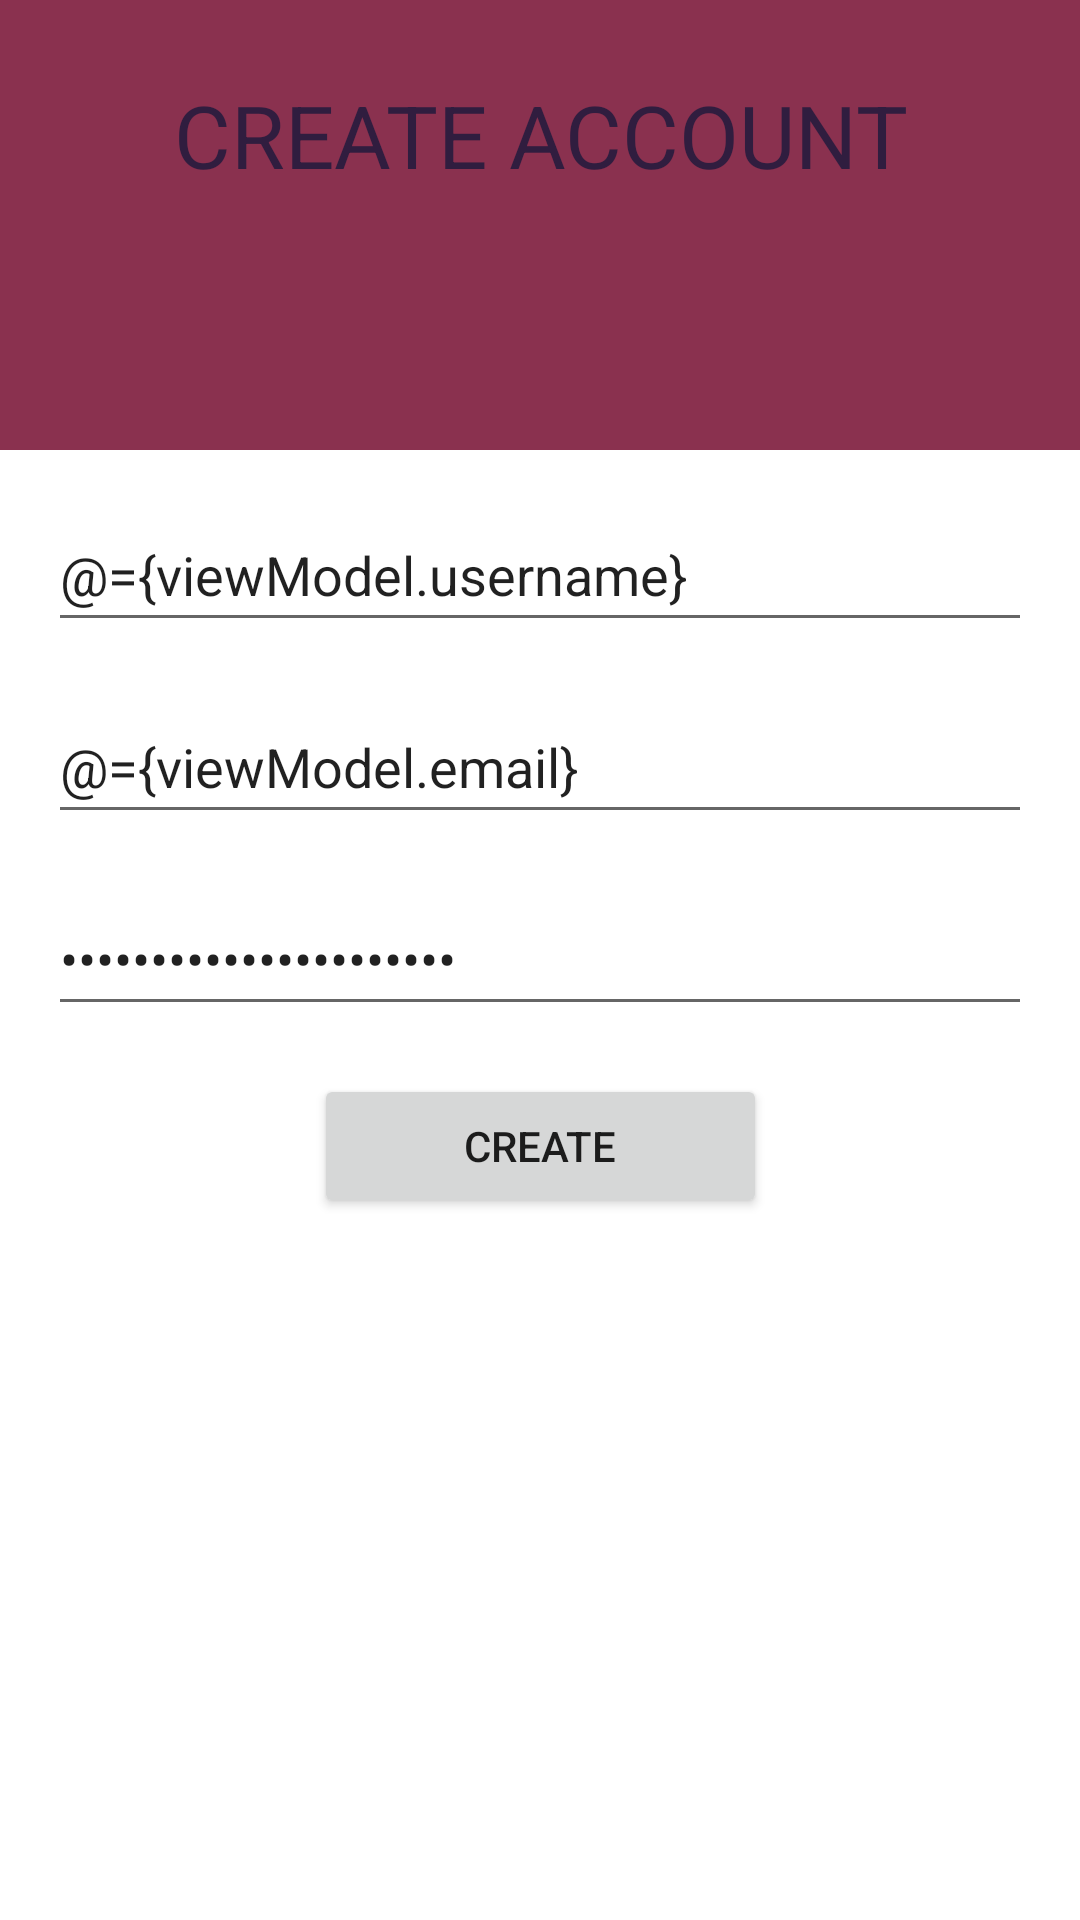

The Android layout XML behind this screen, and the referenced resources:
<!-- AndroidManifest.xml: application theme Theme.DINNERFORYOU -->
<!-- res/layout/fragment_sign_up_page.xml -->
<?xml version="1.0" encoding="utf-8"?>
<layout xmlns:android="http://schemas.android.com/apk/res/android"
    xmlns:tools="http://schemas.android.com/tools"
    xmlns:app="http://schemas.android.com/apk/res-auto"
    tools:context=".Fragments.SignUpPage">
    <data>
        <variable
            name="viewModel"
            type="com.example.dinnerforyou.SignUpViewModel" />
    </data>
    <androidx.constraintlayout.widget.ConstraintLayout
        android:layout_width="match_parent"
        android:layout_height="match_parent"
        android:id="@+id/signUpLayout"
        android:orientation="vertical"
        android:gravity="center_horizontal">

        <FrameLayout
            android:id="@+id/frame"
            android:layout_width="0dp"
            android:layout_height="150dp"
            android:background="@color/secondary"
            app:layout_constraintEnd_toEndOf="parent"
            app:layout_constraintStart_toStartOf="parent"
            app:layout_constraintTop_toTopOf="parent">

            <TextView
                android:id="@+id/header"
                android:layout_width="match_parent"
                android:layout_height="wrap_content"
                android:layout_marginBottom="30dp"
                android:text="@string/create_account"
                android:textColor="@color/primary"
                android:textSize="@dimen/headersize"
                android:textAlignment="center"
                android:layout_gravity="center"
                android:textStyle="normal"></TextView>
        </FrameLayout>

        <EditText
            android:id="@+id/usernameEdit"
            android:layout_width="match_parent"
            android:layout_height="wrap_content"
            android:layout_margin="@dimen/padding"
            android:hint="@string/enter_your_user_name_here"
            android:inputType="text"
            android:minHeight="48dp"
            app:layout_constraintTop_toBottomOf="@id/frame"
            app:layout_constraintEnd_toEndOf="parent"
            app:layout_constraintStart_toStartOf="parent"
            android:text="@={viewModel.username}"
            android:textColorHint="#757575"
            android:autofillHints=""></EditText>

        <EditText
            android:id="@+id/emailEdit"
            android:layout_width="match_parent"
            android:layout_height="wrap_content"
            android:layout_margin="@dimen/padding"
            android:hint="@string/enter_your_email_address_here"
            android:inputType="textEmailAddress"
            android:minHeight="48dp"
            app:layout_constraintTop_toBottomOf="@id/usernameEdit"
            app:layout_constraintEnd_toEndOf="parent"
            app:layout_constraintStart_toStartOf="parent"
            android:text="@={viewModel.email}"
            android:textColorHint="#757575"
            android:autofillHints=""></EditText>

        <EditText
            android:id="@+id/passwordEdit"
            android:layout_width="match_parent"
            android:layout_height="wrap_content"
            android:layout_margin="@dimen/padding"
            android:hint="@string/enter_your_password_here"
            android:inputType="textPassword"
            android:minHeight="48dp"
            app:layout_constraintTop_toBottomOf="@id/emailEdit"
            app:layout_constraintEnd_toEndOf="parent"
            app:layout_constraintStart_toStartOf="parent"
            android:text="@={viewModel.password}"
            android:textColorHint="#757575"
            android:autofillHints=""></EditText>

        <Button
            android:id="@+id/createAccountButton"
            android:layout_width="151dp"
            android:layout_height="wrap_content"
            android:gravity="center"
            app:layout_constraintTop_toBottomOf="@id/passwordEdit"
            app:layout_constraintEnd_toEndOf="parent"
            app:layout_constraintStart_toStartOf="parent"
            android:layout_margin="@dimen/padding"
            android:text="@string/create"></Button>
    </androidx.constraintlayout.widget.ConstraintLayout>
</layout>
<!-- resources referenced by this layout -->
<resources>
  <color name="primary">#301D3F</color>
  <color name="secondary">#8A314F</color>
  <dimen name="headersize">29sp</dimen>
  <dimen name="padding">16dp</dimen>
  <string name="create">CREATE</string>
  <string name="create_account">CREATE ACCOUNT</string>
  <string name="enter_your_email_address_here">Enter Your Email Address Here!</string>
  <string name="enter_your_password_here">Enter Your Password Here!</string>
  <string name="enter_your_user_name_here">Enter Your User Name Here!</string>
  <style name="Theme.DINNERFORYOU" parent="Theme.MaterialComponents.DayNight.NoActionBar">
          
          <item name="colorPrimary">@color/primary</item>
          <item name="colorPrimaryVariant">@color/primaryVariant</item>
          <item name="colorOnPrimary">@color/white</item>
          
          <item name="colorSecondary">@color/secondary</item>
          <item name="colorSecondaryVariant">@color/secondaryVariant</item>
          <item name="colorOnSecondary">@color/white</item>
          
          <item name="android:statusBarColor" tools:targetApi="l">?attr/colorPrimaryVariant</item>
          
      </style>
  <color name="primaryVariant">#512445</color>
  <color name="white">#FFFFFFFF</color>
  <color name="secondaryVariant">#E13E57</color>
</resources>
